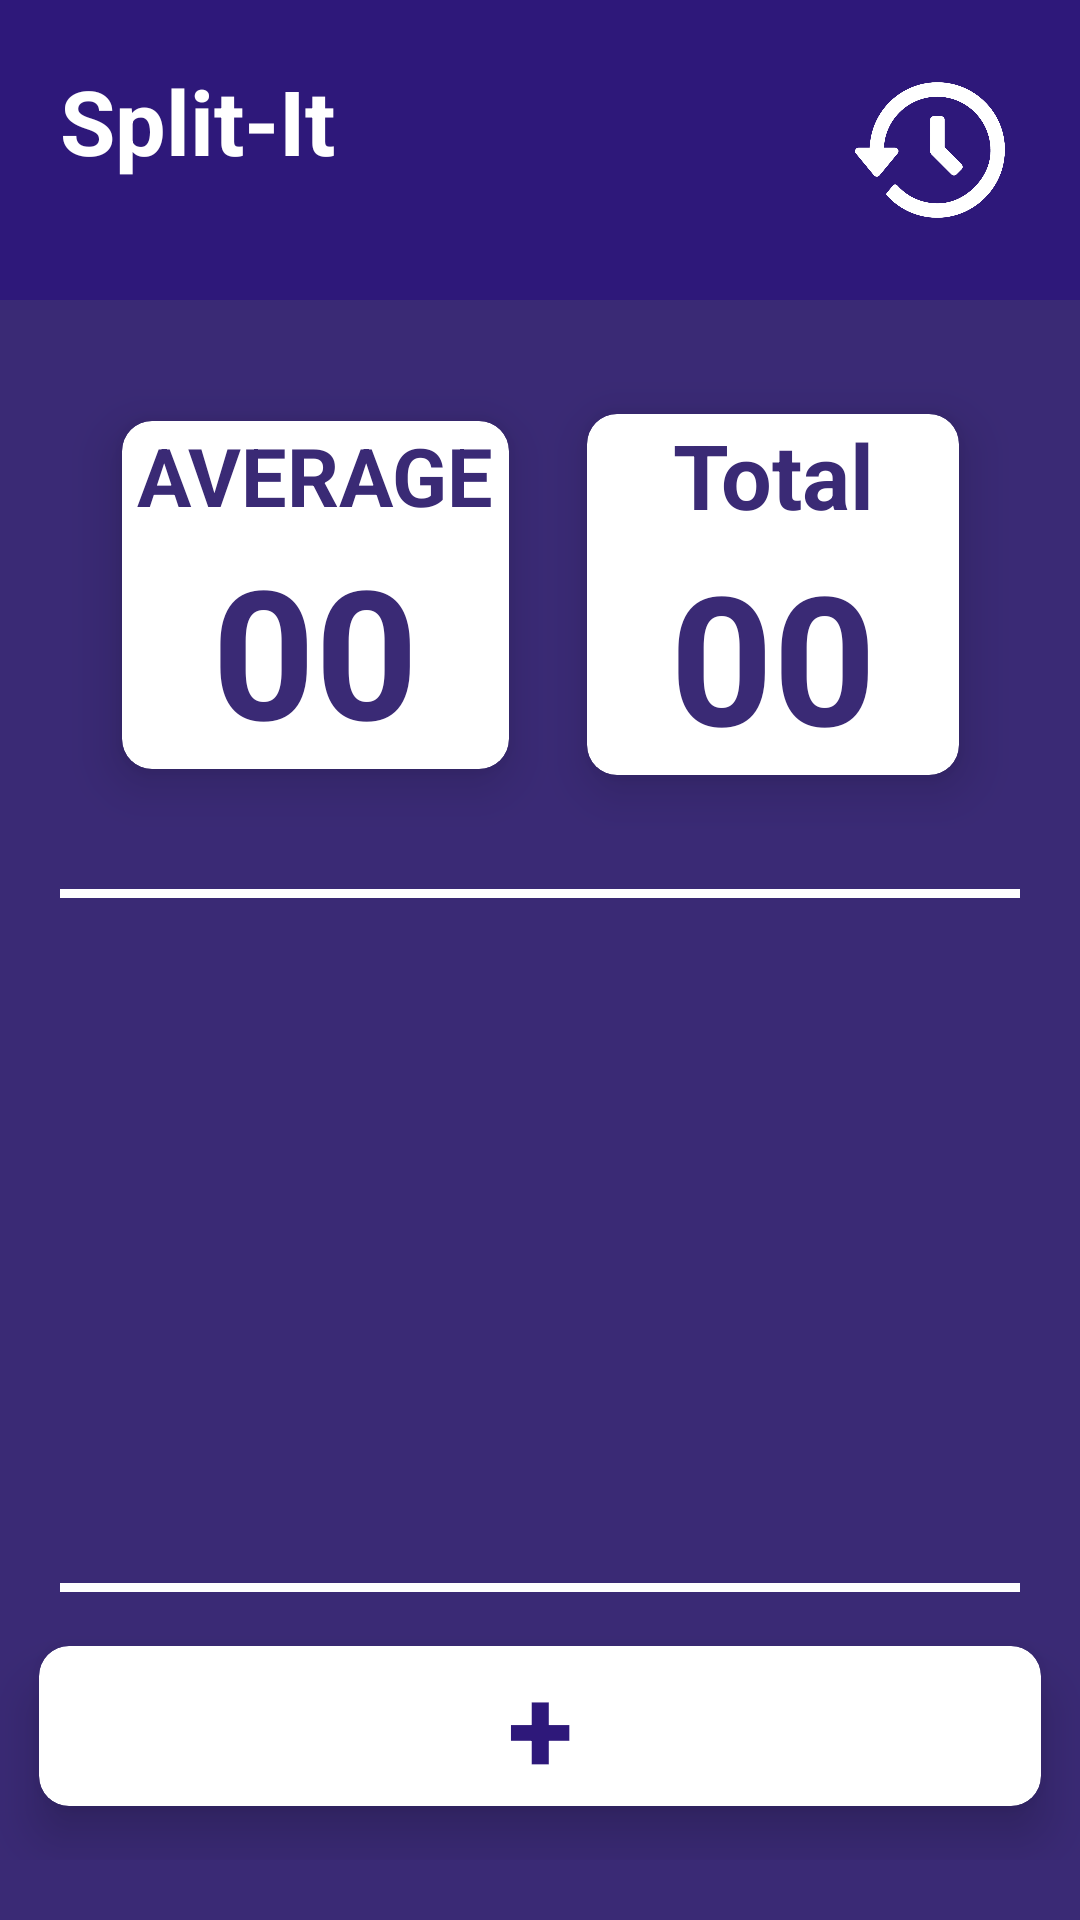

Write the Android layout XML for this screen, with the resource values it uses.
<!-- AndroidManifest.xml: application theme Theme.split_it -->
<!-- res/layout/activity_home_page.xml -->
<?xml version="1.0" encoding="utf-8"?>
<LinearLayout xmlns:android="http://schemas.android.com/apk/res/android"
    xmlns:app="http://schemas.android.com/apk/res-auto"
    xmlns:tools="http://schemas.android.com/tools"
    android:id="@+id/main"
    android:layout_width="match_parent"
    android:layout_height="match_parent"
    tools:context=".Home_page"
    android:orientation="vertical"
    android:background="@color/violet"
    >
    <LinearLayout
        android:layout_width="match_parent"
        android:layout_height="wrap_content"
        android:background="@color/dark_violet"
        android:gravity="center">
        <TextView
            android:layout_width="wrap_content"
            android:layout_height="wrap_content"
            android:text="Split-It"
            android:layout_gravity="start"
            android:textSize="30sp"
            android:layout_weight="1"
            android:textStyle="bold"
            android:textColor="@color/white"
            android:padding="20dp"/>
        <ImageView
            android:id="@+id/view_all_records"
            android:layout_width="50dp"
            android:layout_height="50dp"
            android:layout_gravity="center"
            android:layout_margin="25dp"
            android:src="@drawable/history_icon"/>
    </LinearLayout>

    <androidx.constraintlayout.widget.ConstraintLayout
        android:layout_width="match_parent"
        android:layout_height="wrap_content"
        android:orientation="horizontal"
        android:layout_margin="20dp"
        android:gravity="center"
        >

        <androidx.cardview.widget.CardView
            android:id="@+id/cardView2"
            android:layout_width="155dp"
            android:layout_height="wrap_content"
            android:layout_marginLeft="20dp"
            app:cardCornerRadius="10dp"
            app:cardElevation="10dp"
            app:cardUseCompatPadding="true"
            app:layout_constraintBottom_toBottomOf="parent"
            app:layout_constraintEnd_toStartOf="@+id/cardView"
            app:layout_constraintStart_toStartOf="parent"
            app:layout_constraintTop_toTopOf="parent">

            <LinearLayout
                android:layout_width="match_parent"
                android:layout_height="match_parent"
                android:orientation="vertical">

                <TextView
                    android:layout_width="match_parent"
                    android:layout_height="wrap_content"
                    android:layout_gravity="center"
                    android:gravity="center"
                    android:text="AVERAGE"
                    android:textAlignment="center"
                    android:textColor="@color/violet"
                    android:textSize="27sp"
                    android:textStyle="bold" />
                <TextView
                    android:id="@+id/average_spend"
                    android:layout_width="match_parent"
                    android:layout_height="wrap_content"
                    android:layout_gravity="center"
                    android:gravity="center"
                    android:text="00"
                    android:textAlignment="center"
                    android:textColor="@color/violet"
                    android:textSize="60sp"
                    android:textStyle="bold" />
            </LinearLayout>

        </androidx.cardview.widget.CardView>

        <androidx.cardview.widget.CardView
            android:id="@+id/cardView"
            android:layout_width="150dp"
            android:layout_height="wrap_content"
            android:layout_marginRight="20dp"
            app:cardCornerRadius="10dp"
            app:cardElevation="10dp"
            app:cardUseCompatPadding="true"
            app:layout_constraintBottom_toBottomOf="parent"
            app:layout_constraintEnd_toEndOf="parent"
            app:layout_constraintStart_toEndOf="@+id/cardView2"
            app:layout_constraintTop_toTopOf="parent">
            <LinearLayout
                android:layout_width="match_parent"
                android:layout_height="match_parent"
                android:orientation="vertical">
                <TextView
                    android:layout_width="match_parent"
                    android:layout_height="wrap_content"
                    android:layout_gravity="center"
                    android:gravity="center"
                    android:text="Total"
                    android:textAlignment="center"
                    android:textColor="@color/violet"
                    android:textSize="30sp"
                    android:textStyle="bold" />
                <TextView
                    android:id="@+id/total_spend"
                    android:layout_width="wrap_content"
                    android:layout_height="wrap_content"
                    android:layout_gravity="center"
                    android:gravity="center"
                    android:text="00"
                    android:textAlignment="center"
                    android:textColor="@color/violet"
                    android:textSize="60sp"
                    android:textStyle="bold" />
            </LinearLayout>

        </androidx.cardview.widget.CardView>

    </androidx.constraintlayout.widget.ConstraintLayout>
    <View
        android:layout_width="match_parent"
        android:layout_height="3dp"
        android:layout_marginStart="20dp"
        android:layout_marginEnd="20dp"
        android:background="@color/white"/>
    <androidx.constraintlayout.widget.ConstraintLayout
        android:layout_width="match_parent"
        android:layout_height="match_parent"
        android:orientation="vertical">

        <LinearLayout
            android:id="@+id/container_other_user"
            android:layout_width="match_parent"
            android:layout_height="wrap_content"
            android:layout_margin="15dp"
            android:layout_weight="1"
            android:gravity="center"
            android:orientation="vertical"
            app:layout_constraintEnd_toEndOf="parent"
            app:layout_constraintStart_toStartOf="parent"
            app:layout_constraintTop_toTopOf="parent">


        </LinearLayout>

        <LinearLayout
            android:id="@+id/linearLayout"
            android:layout_width="match_parent"
            android:layout_height="wrap_content"
            android:layout_weight="4"
            android:layout_marginBottom="20dp"
            android:orientation="vertical"
            app:layout_constraintBottom_toBottomOf="parent"
            app:layout_constraintEnd_toEndOf="parent"
            app:layout_constraintStart_toStartOf="parent">

            <View
                android:layout_width="match_parent"
                android:layout_height="3dp"
                android:layout_marginStart="20dp"
                android:layout_marginEnd="20dp"
                android:background="@color/white" />

            <androidx.cardview.widget.CardView
                android:layout_width="match_parent"
                android:layout_height="wrap_content"
                app:cardCornerRadius="10dp"
                app:cardElevation="10dp"
                app:cardUseCompatPadding="true"
                app:layout_constraintBottom_toBottomOf="parent"
                tools:layout_editor_absoluteX="22dp">


                <androidx.appcompat.widget.AppCompatButton
                    android:id="@+id/add_item_btn"
                    android:layout_width="match_parent"
                    android:layout_height="wrap_content"
                    android:background="@drawable/button_layout"
                    android:text="+"
                    android:textAlignment="center"
                    android:textColor="@color/dark_violet"
                    android:textSize="40sp"
                    android:textStyle="bold" />

            </androidx.cardview.widget.CardView>
        </LinearLayout>


    </androidx.constraintlayout.widget.ConstraintLayout>



</LinearLayout>
<!-- resources referenced by this layout -->
<resources>
  <color name="dark_violet">#2E187A</color>
  <color name="violet">#3A2A75</color>
  <color name="white">#FFFFFFFF</color>
  <!-- drawable history_icon: png bitmap (drawable, 37338 bytes) -->
  <style name="Theme.split_it" parent="Base.Theme.split_it" />
  <style name="Base.Theme.split_it" parent="Theme.Material3.Light.NoActionBar">
          
          
      </style>
</resources>
